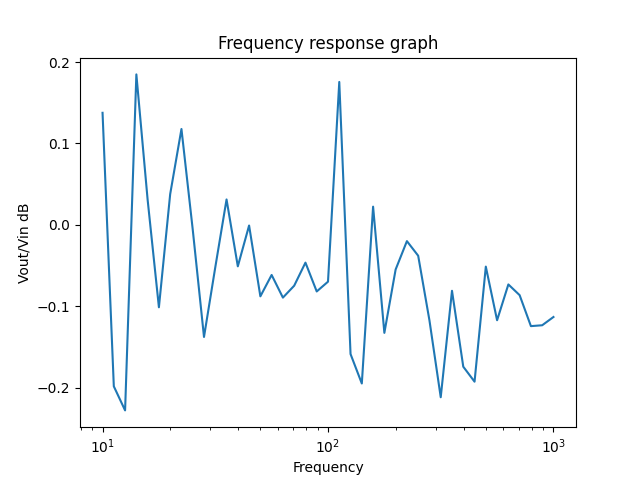

Data behind this chart, as committed beside it:
10.0, 0.7184045771805805
11.22, 0.6912
12.59, 0.6888
14.13, 0.7223
15.85, 0.7096
17.78, 0.6989
19.95, 0.7102
22.39, 0.7168
25.12, 0.7067
28.18, 0.696
31.62, 0.7029
35.48, 0.7097
39.81, 0.703
44.67, 0.707
50.12, 0.7
56.23, 0.7021
63.1, 0.6999
70.79, 0.7011
79.43, 0.7033
89.13, 0.7005
100.0, 0.7015
112.2, 0.7215
125.9, 0.6943
141.3, 0.6914
158.5, 0.7089
177.8, 0.6964
199.5, 0.7027
223.9, 0.7055
251.2, 0.704
281.8, 0.6976
316.2, 0.6901
354.8, 0.7006
398.1, 0.6931
446.7, 0.6916
501.2, 0.703
562.3, 0.6976
631, 0.7012
707.9, 0.7001
794.3, 0.6971
891.3, 0.6971
1000, 0.698
